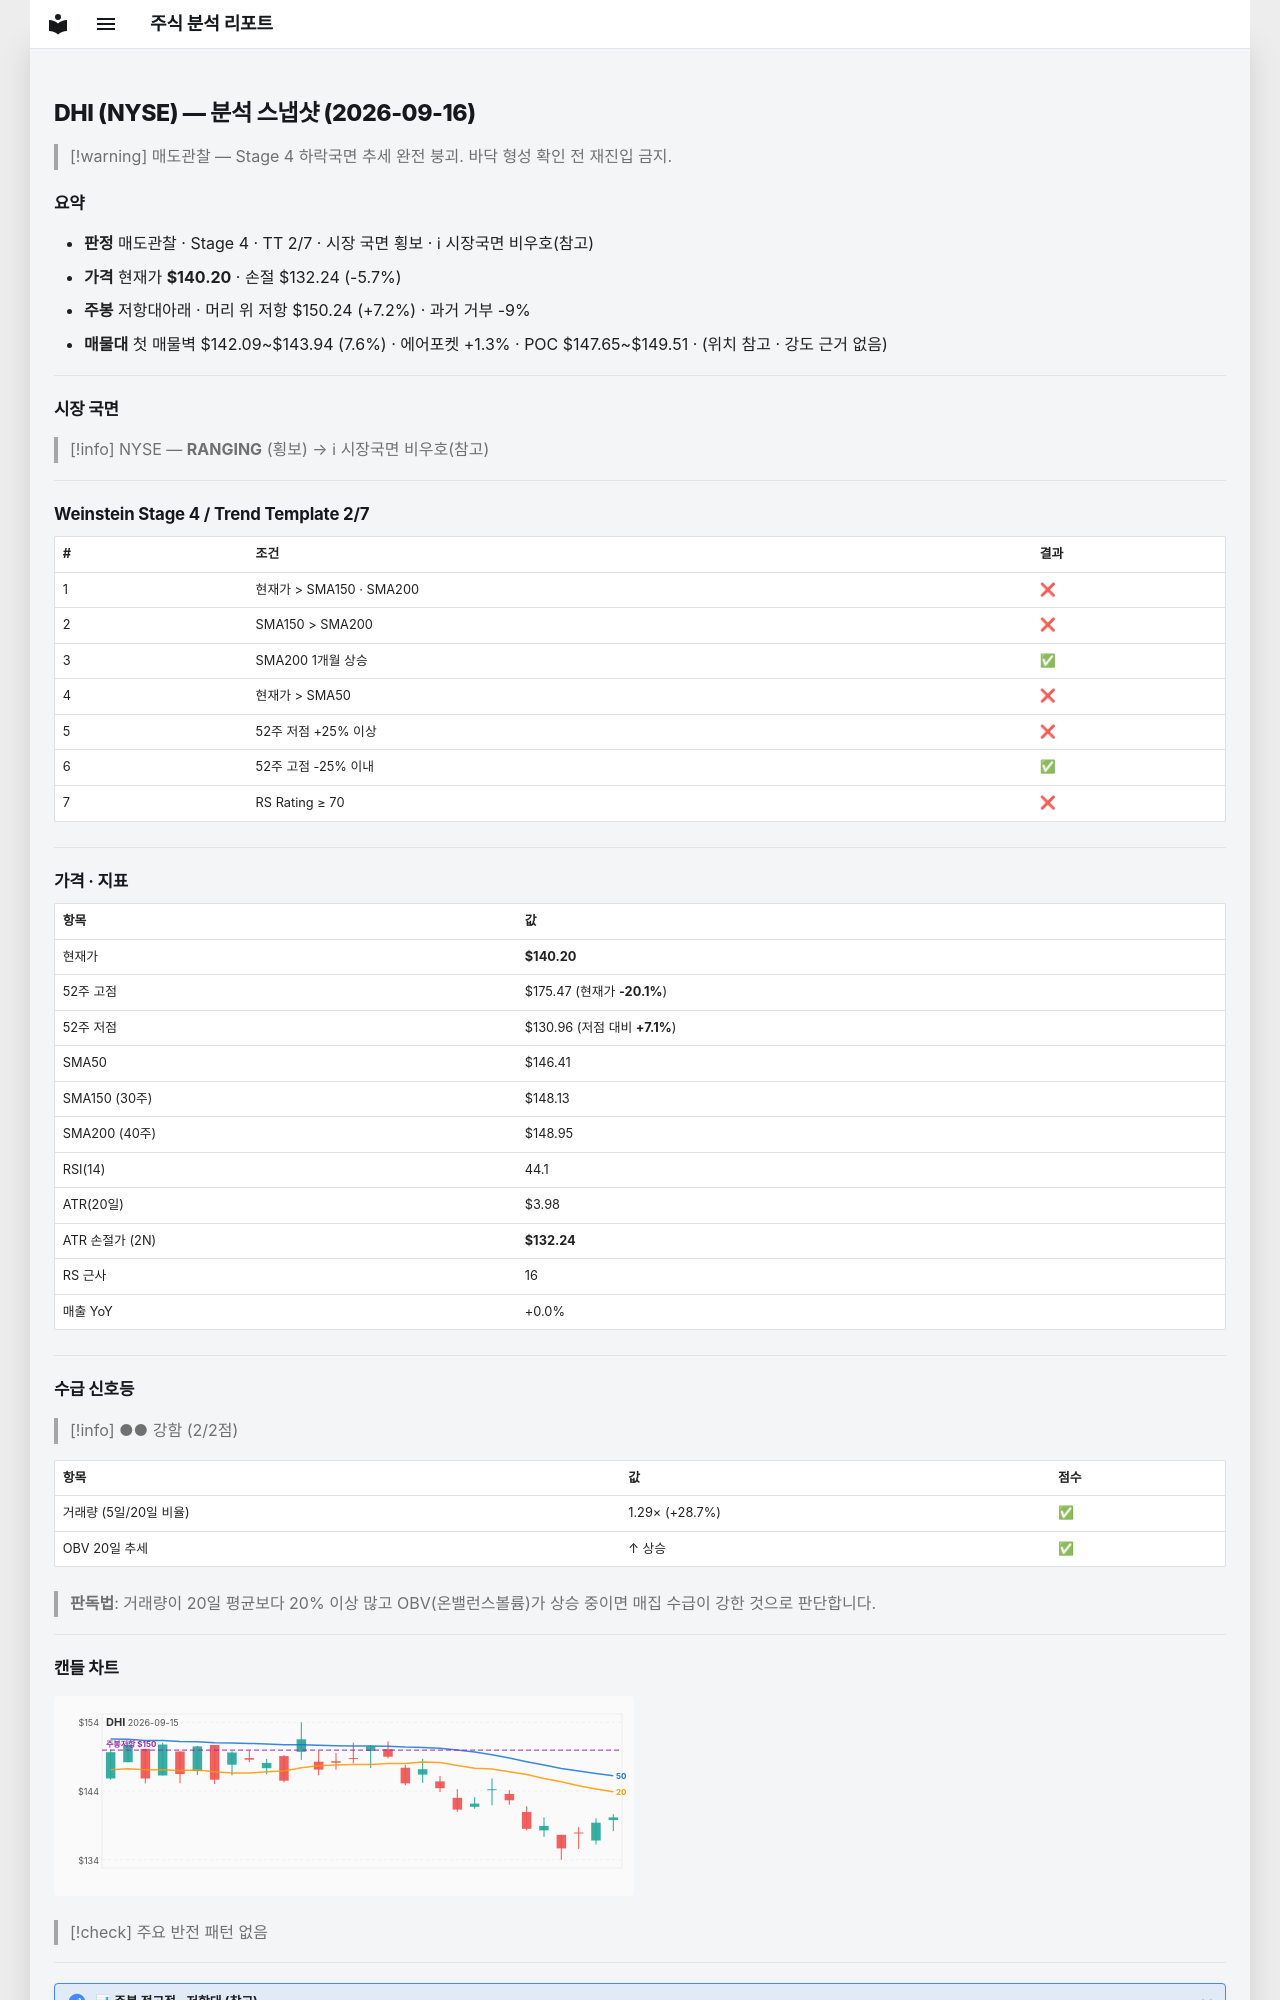

repository: soloandco/stock-reports · page: snapshots/DHI-2026-09-16/index.html · generator: mkdocs

---
type: analysis-snapshot
title: DHI 분석 스냅샷
ticker: DHI
market: NYSE
created: 2026-09-16
updated: 2026-09-16
bar-date: 2026-09-15
verdict: 매도관찰
real-rr: 1.26
sma50-gap-pct: -4.2
weekly-position: 저항대아래
weekly-overhead-price: 150.24
weekly-overhead-pct: 7.2
stage: 4
trend-template-score: 2
tt-max: 7
price: 140.1999969482422
stop-price: 132.2352073501506
market-regime: RANGING
supply-demand-score: 2/2
supply-demand-label: 강함
status: tracking
tags:
  - stock-agent
  - watchlist
  - DHI
  - analysis
related:
  - "[[analysis-template]]"
---

# DHI (NYSE) — 분석 스냅샷 (2026-09-16)

> [!warning] 매도관찰 — Stage 4 하락국면
> 추세 완전 붕괴. 바닥 형성 확인 전 재진입 금지.

## 요약

- **판정** 매도관찰 · Stage 4 · TT 2/7 · 시장 국면 횡보 · ℹ 시장국면 비우호(참고)
- **가격** 현재가 **$140.20** · 손절 $132.24 (-5.7%)
- **주봉** 저항대아래 · 머리 위 저항 $150.24 (+7.2%) · 과거 거부 -9%
- **매물대** 첫 매물벽 $142.09~$143.94 (7.6%) · 에어포켓 +1.3% · POC $147.65~$149.51 · (위치 참고 · 강도 근거 없음)

---

## 시장 국면

> [!info] NYSE — **RANGING** (횡보) → ℹ 시장국면 비우호(참고)

---

## Weinstein Stage 4 / Trend Template 2/7

| # | 조건 | 결과 |
|---|------|------|
| 1 | 현재가 > SMA150 · SMA200 | ❌ |
| 2 | SMA150 > SMA200 | ❌ |
| 3 | SMA200 1개월 상승 | ✅ |
| 4 | 현재가 > SMA50 | ❌ |
| 5 | 52주 저점 +25% 이상 | ❌ |
| 6 | 52주 고점 -25% 이내 | ✅ |
| 7 | RS Rating ≥ 70 | ❌ |

---

## 가격 · 지표

| 항목 | 값 |
|------|---|
| 현재가 | **$140.20** |
| 52주 고점 | $175.47 (현재가 **-20.1%**) |
| 52주 저점 | $130.96 (저점 대비 **+7.1%**) |
| SMA50 | $146.41 |
| SMA150 (30주) | $148.13 |
| SMA200 (40주) | $148.95 |
| RSI(14) | 44.1 |
| ATR(20일) | $3.98 |
| ATR 손절가 (2N) | **$132.24** |
| RS 근사 | 16 |
| 매출 YoY | +0.0% |

---
## 수급 신호등

> [!info] ●● 강함 (2/2점)

| 항목 | 값 | 점수 |
|------|------|------|
| 거래량 (5일/20일 비율) | 1.29× (+28.7%) | ✅ |
| OBV 20일 추세 | ↑ 상승 | ✅ |

> **판독법**: 거래량이 20일 평균보다 20% 이상 많고 OBV(온밸런스볼륨)가 상승 중이면 매집 수급이 강한 것으로 판단합니다.

---
